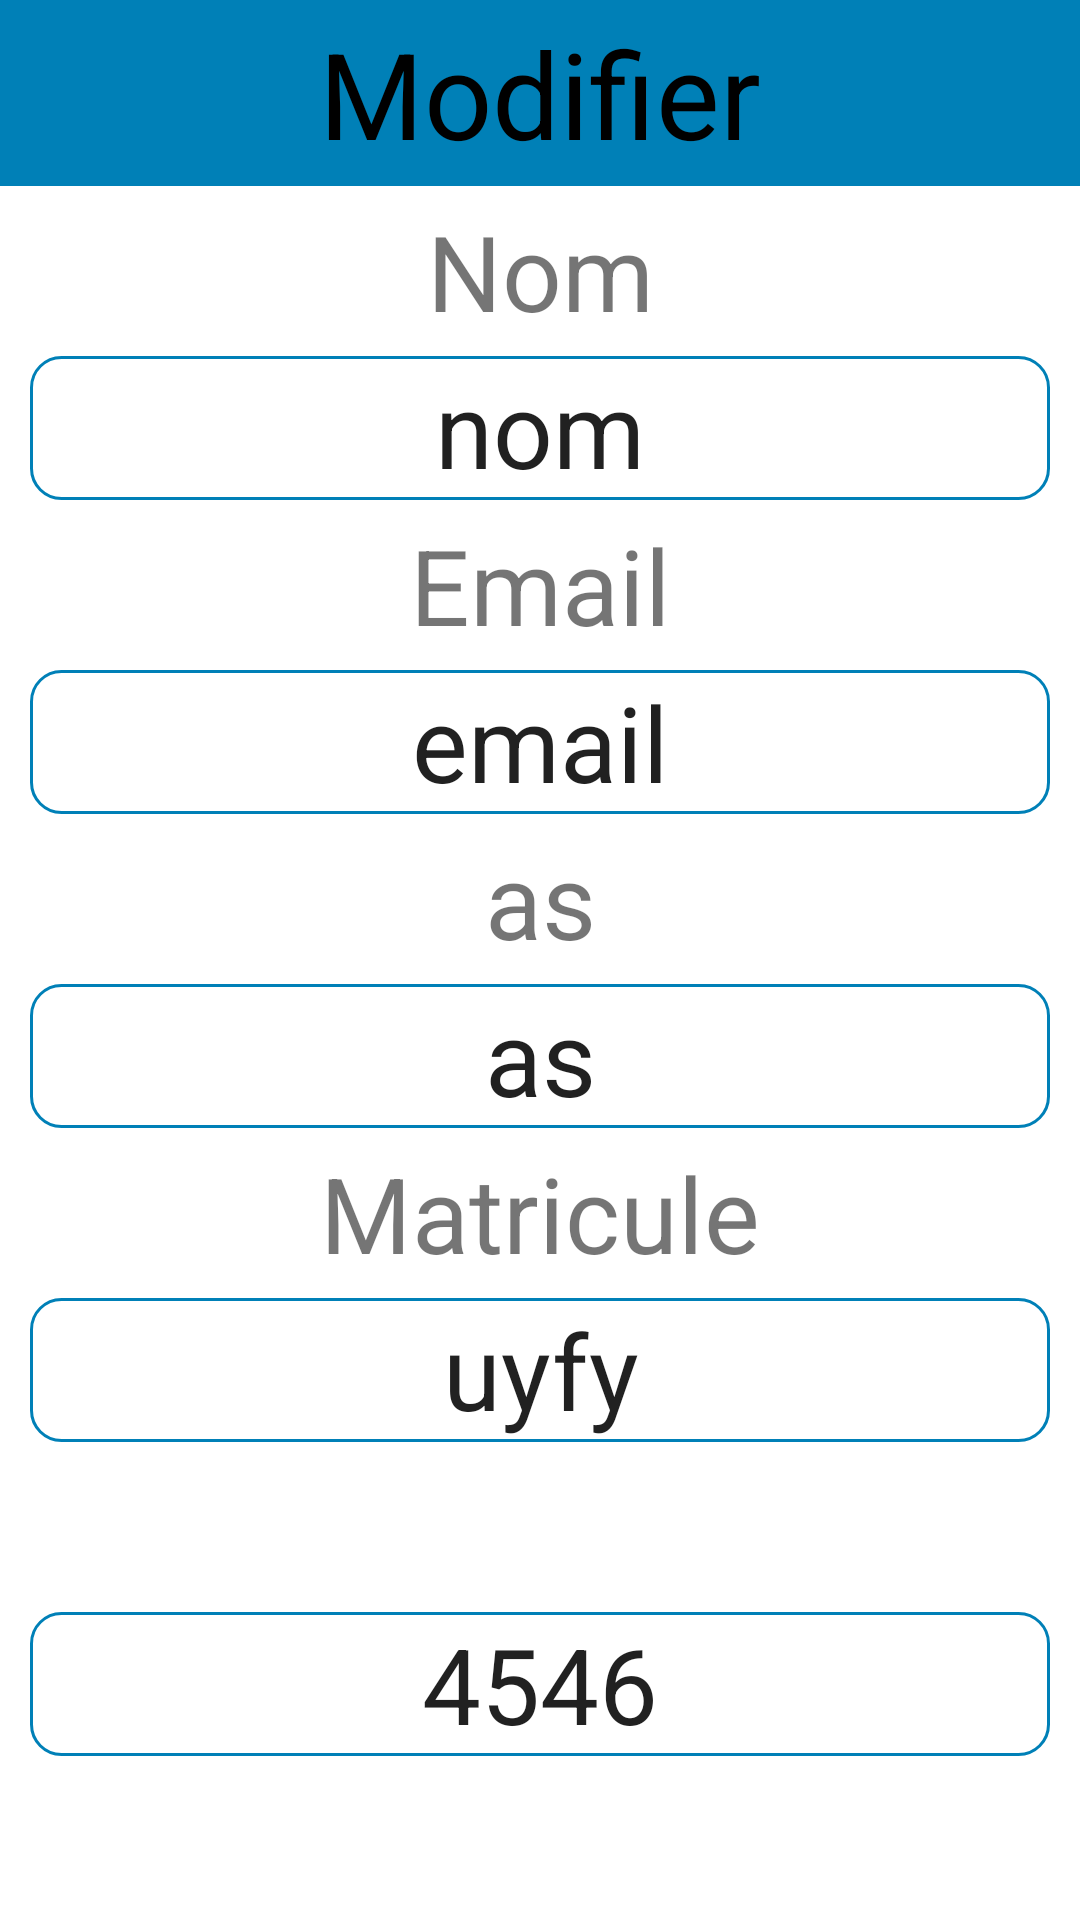

Reconstruct the res/layout file that produces this screen, plus the resources it refers to.
<!-- AndroidManifest.xml: application theme Theme.Kanban -->
<!-- res/layout/update.xml -->
<?xml version="1.0" encoding="utf-8"?>
<LinearLayout xmlns:android="http://schemas.android.com/apk/res/android"
    android:layout_width="match_parent"
    android:layout_height="match_parent"
    android:orientation="vertical">

    <TextView
        android:layout_width="match_parent"
        android:layout_height="62dp"
        android:background="@color/leoni"
        android:gravity="center"
        android:text="Modifier"
        android:textColor="@color/white"
        android:textSize="40dp" />

    <TextView
        android:layout_width="match_parent"
        android:layout_height="wrap_content"
        android:layout_marginTop="5dp"
        android:layout_marginBottom="5dp"
        android:gravity="center"
        android:text="Nom"
        android:textSize="35dp" />

    <EditText
        android:id="@+id/txtnom"
        android:layout_width="match_parent"
        android:layout_height="48dp"
        android:layout_marginLeft="10dp"
        android:layout_marginRight="10dp"
        android:background="@drawable/rounded"
        android:gravity="center"
        android:text="nom"
        android:textSize="35dp" />
    <TextView
        android:layout_width="match_parent"
        android:layout_height="wrap_content"
        android:layout_marginTop="5dp"
        android:layout_marginBottom="5dp"
        android:gravity="center"
        android:text="Email"
        android:textSize="35dp" />

    <EditText
        android:id="@+id/txtemail"
        android:layout_width="match_parent"
        android:layout_height="48dp"
        android:layout_marginLeft="10dp"
        android:layout_marginRight="10dp"
        android:background="@drawable/rounded"
        android:gravity="center"
        android:text="email"
        android:textSize="35dp" />
    <TextView
        android:layout_width="match_parent"
        android:layout_height="wrap_content"
        android:layout_marginTop="5dp"
        android:layout_marginBottom="5dp"
        android:gravity="center"
        android:text="as"
        android:textSize="35dp" />

    <EditText
        android:id="@+id/txtas"
        android:layout_width="match_parent"
        android:layout_height="48dp"
        android:layout_marginLeft="10dp"
        android:layout_marginRight="10dp"
        android:background="@drawable/rounded"
        android:gravity="center"
        android:text="as"
        android:textSize="35dp" />
    <TextView
        android:layout_width="match_parent"
        android:layout_height="wrap_content"
        android:layout_marginTop="5dp"
        android:layout_marginBottom="5dp"
        android:gravity="center"
        android:text="Matricule"
        android:textSize="35dp" />

    <EditText
        android:id="@+id/txtmat"
        android:layout_width="match_parent"
        android:layout_height="48dp"
        android:layout_marginLeft="10dp"
        android:layout_marginRight="10dp"
        android:background="@drawable/rounded"
        android:gravity="center"
        android:text="uyfy"
        android:textSize="35dp" />
    <TextView
        android:layout_width="match_parent"
        android:layout_height="wrap_content"
        android:layout_marginTop="5dp"
        android:layout_marginBottom="5dp"
        android:gravity="center"
        android:textSize="35dp" />

    <EditText
        android:id="@+id/txtpas"
        android:layout_width="match_parent"
        android:layout_height="48dp"
        android:layout_marginLeft="10dp"
        android:layout_marginRight="10dp"
        android:background="@drawable/rounded"
        android:gravity="center"
        android:text="4546"
        android:textSize="35dp" />


</LinearLayout>
<!-- resources referenced by this layout -->
<resources>
  <color name="leoni">#0080B7</color>
  <color name="white">#000000</color>
  <!-- drawable rounded (drawable) -->
  <?xml version="1.0" encoding="utf-8"?>
  <shape xmlns:android="http://schemas.android.com/apk/res/android">
  <solid android:color="#FFFFFF"/>
      <stroke
          android:width="1dp"
          android:color="@color/leoni"/>
      <corners
          android:radius="10dp"/>
  </shape>
  <style name="Theme.Kanban" parent="Theme.MaterialComponents.DayNight.DarkActionBar">
          
          <item name="colorPrimary">@color/purple_500</item>
          <item name="colorPrimaryVariant">@color/purple_700</item>
          <item name="colorOnPrimary">@color/white</item>
          
          <item name="colorSecondary">@color/teal_200</item>
          <item name="colorSecondaryVariant">@color/teal_700</item>
          <item name="colorOnSecondary">@color/black</item>
          
          <item name="android:statusBarColor">@color/leoni</item>
          
      </style>
  <color name="purple_500">#0080B7</color>
  <color name="purple_700">#0080B7</color>
  <color name="teal_200">#FF03DAC5</color>
  <color name="teal_700">#FF018786</color>
  <color name="black">#FF000000</color>
</resources>
